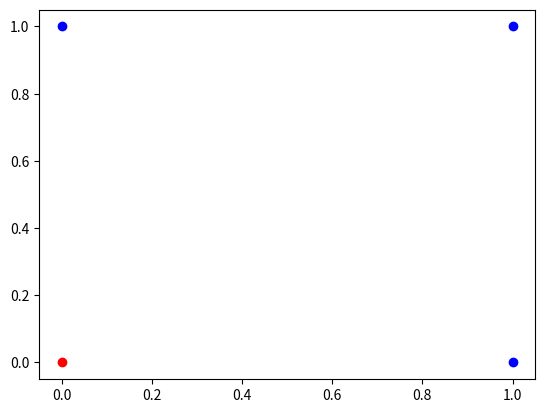

This chart was generated by the following Python code:
#인공지능 퍼셉트론 프로그램

import numpy as np
import matplotlib.pyplot as plt

X = np.array([[0,0], [1,0], [0,1], [1,1]]) # 입력 데이터
Y = np.array([-1,1,1,1]) # 레이블

# 데이터 시각화
plt.scatter(X[0][0], X[0][1], c='red') # x,y좌표에 빨간색 점 그리
plt.scatter(X[1][0], X[1][1], c='blue')
plt.scatter(X[2][0], X[2][1], c='blue')
plt.scatter(X[3][0], X[3][1], c='blue')
plt.show()

# 초기 가중치 (bias, w1, w2)
w = np.array([1., 1., 1.]) # [bias, w1, w2]

# 퍼셉트론 예측을 위한 forward 함수
def forward(x):
    # np.dot : 두 배열 간의 점곱(내적, dot product)을 계산
    # 선형 모델의 핵심 계산인 **가중치(weight)**와 **특징(feature)**의 곱을 효과적으로 계산하기 위해
    # 내적은 머신러닝에서 선형 회귀(linear regression), 퍼셉트론(perceptron), 그리고 신경망의 기본 계산 방식
    return np.dot(x, w[1:]) + w[0]

# 예측 함수
def predict(X):
    # 조건에 따라 배열을 생성하는 함수
    # 퍼셉트론의 예측값을 계산
    # np.where(조건, 참일 때 값, 거짓일 때 값)
    return np.where(forward(X) > 0, 1, -1)
    
print('predict (before traning)', w)

for epoch in range(50):
    # 퍼셉트론 학습 알고리즘의 핵심 부분
    # 주어진 입력 데이터 𝑋와 해당 레이블 𝑌에 대해 **가중치(weight)**를 업데이트하는 과정
    # 이 과정은 오차를 기반으로 가중치를 점진적으로 조정하여 모델의 예측 성능을 향상시킵니다.
    for x_val, y_val in zip(X, Y):
        update = 0.01 * (y_val - predict(x_val)) # 오차 계산
        w[1:] += update * x_val # 가중치 업데이트
        w[0] += update # bias 업데이트

print('predict (after traning)', w)